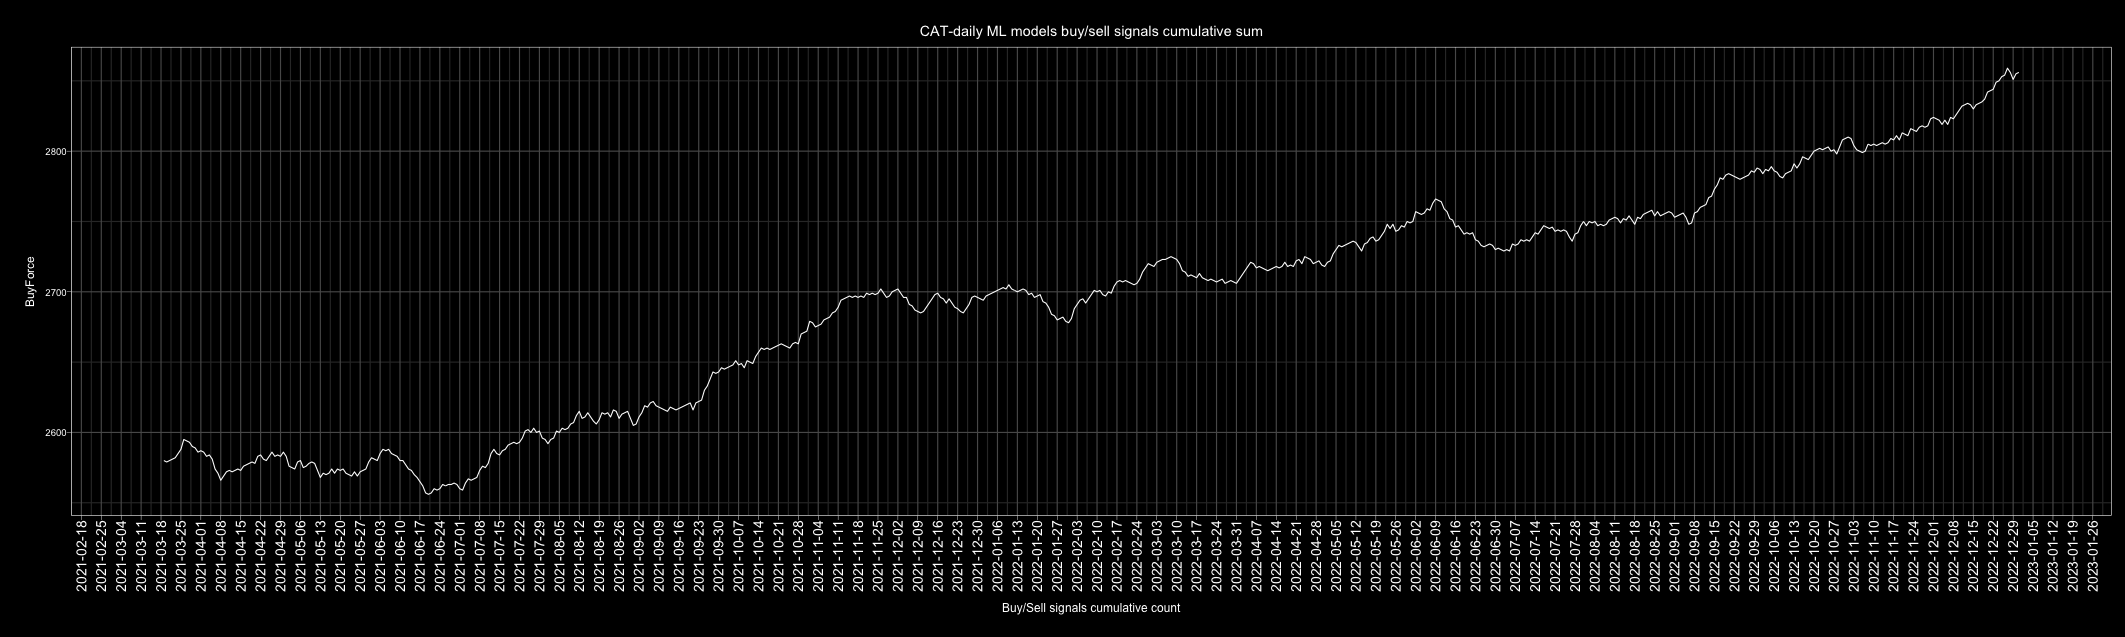

Source data for this figure (header and first rows):
Date, buy, sell, Action, ActionID
2010-01-01, 2, 5, sell, 0
2010-01-02, 3, 4, sell, 0
2010-01-03, 5, 2, buy, 1
2010-01-04, 5, 1, buy, 1
2010-01-05, 7, 0, buy, 1
2010-01-06, 5, 2, buy, 1
2010-01-07, 2, 5, sell, 0
2010-01-08, 5, 2, buy, 1
2010-01-09, 4, 3, buy, 1
2010-01-10, 4, 3, buy, 1
2010-01-11, 3, 4, sell, 0
2010-01-12, 2, 5, sell, 0
2010-01-13, 2, 5, sell, 0
2010-01-14, 5, 2, buy, 1
2010-01-15, 1, 6, sell, 0
2010-01-16, 5, 2, buy, 1
2010-01-17, 6, 1, buy, 1
2010-01-18, 6, 1, buy, 1
2010-01-19, 5, 1, buy, 1
2010-01-20, 4, 3, buy, 1
2010-01-21, 3, 4, sell, 0
2010-01-22, 3, 4, sell, 0
2010-01-23, 4, 3, buy, 1
2010-01-24, 6, 1, buy, 1
2010-01-25, 6, 1, buy, 1
2010-01-26, 6, 1, buy, 1
2010-01-27, 3, 4, sell, 0
2010-01-28, 2, 5, sell, 0
2010-01-29, 5, 2, buy, 1
2010-01-30, 5, 2, buy, 1
2010-01-31, 4, 3, buy, 1
2010-02-01, 3, 4, sell, 0
2010-02-02, 4, 3, buy, 1
2010-02-03, 6, 1, buy, 1
2010-02-04, 2, 5, sell, 0
2010-02-05, 7, 0, buy, 1
2010-02-06, 4, 3, buy, 1
2010-02-07, 3, 4, sell, 0
2010-02-08, 2, 5, sell, 0
2010-02-09, 7, 0, buy, 1
2010-02-10, 2, 4, sell, 0
2010-02-11, 5, 2, buy, 1
2010-02-12, 6, 1, buy, 1
2010-02-13, 4, 3, buy, 1
2010-02-14, 6, 1, buy, 1
2010-02-15, 5, 2, buy, 1
2010-02-16, 1, 6, sell, 0
2010-02-17, 3, 4, sell, 0
2010-02-18, 7, 0, buy, 1
2010-02-19, 7, 0, buy, 1
2010-02-20, 6, 1, buy, 1
2010-02-21, 6, 1, buy, 1
2010-02-22, 3, 4, sell, 0
2010-02-23, 0, 7, sell, 0
2010-02-24, 5, 2, buy, 1
2010-02-25, 7, 0, buy, 1
2010-02-26, 3, 4, sell, 0
2010-02-27, 5, 2, buy, 1
2010-02-28, 5, 2, buy, 1
2010-03-01, 7, 0, buy, 1
... 4,688 more rows
